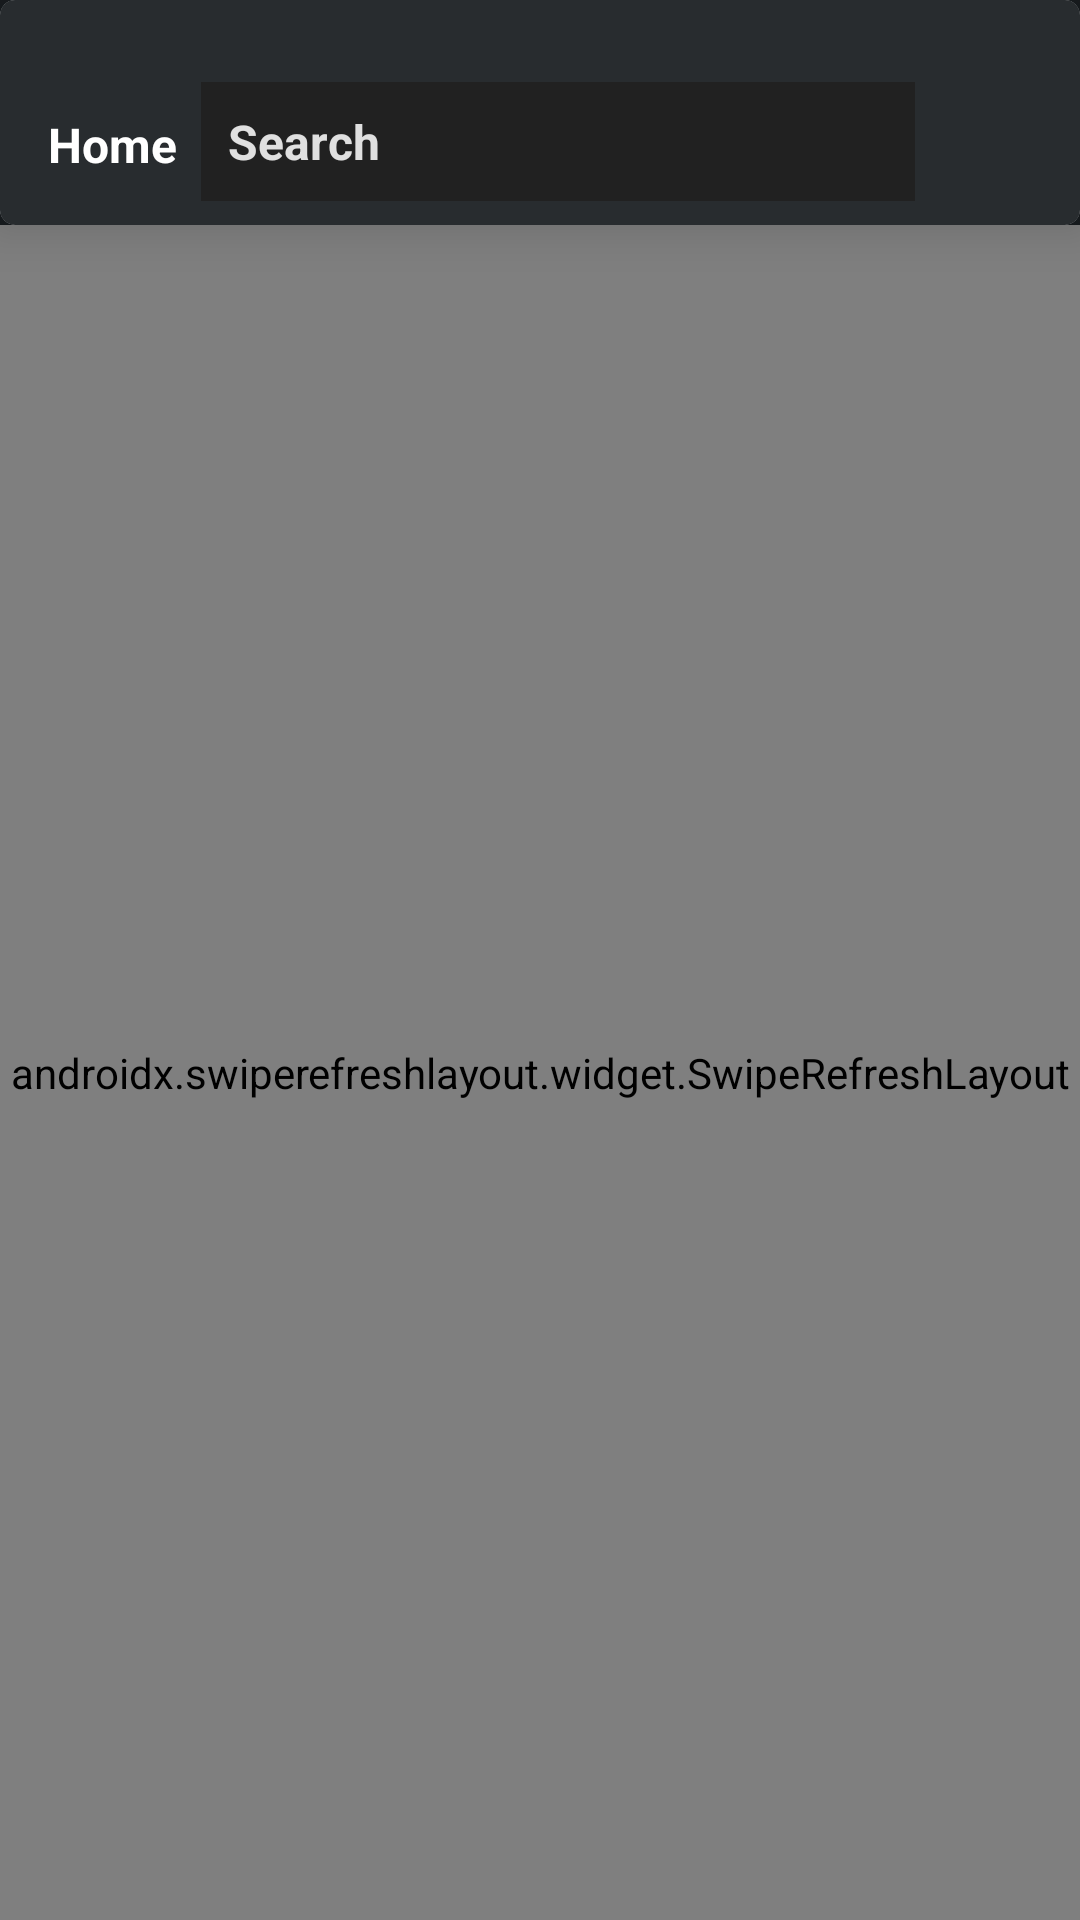

Write the Android layout XML for this screen, with the resource values it uses.
<!-- AndroidManifest.xml: application theme AppTheme -->
<!-- res/layout/main.xml -->
<LinearLayout
	xmlns:android="http://schemas.android.com/apk/res/android"
	xmlns:app="http://schemas.android.com/apk/res-auto"
	xmlns:tools="http://schemas.android.com/tools"
	android:layout_width="match_parent"
	android:layout_height="match_parent"
	android:orientation="vertical">
	<LinearLayout
		android:id="@+id/linear1"
		android:layout_width="match_parent"
		android:layout_height="match_parent"
		android:background="#181C1F"
		android:gravity="center_horizontal"
		android:orientation="vertical">
		<androidx.cardview.widget.CardView
			android:id="@+id/cardview1"
			android:layout_width="match_parent"
			android:layout_height="wrap_content"
			android:orientation="vertical"
			app:cardElevation="10dp"
			app:cardCornerRadius="5dp">
			<LinearLayout
				android:id="@+id/linear2"
				android:layout_width="match_parent"
				android:layout_height="75dp"
				android:padding="8dp"
				android:background="#282C2F"
				android:gravity="bottom"
				android:orientation="horizontal">
				<TextView
					android:id="@+id/textview1"
					android:layout_width="wrap_content"
					android:layout_height="wrap_content"
					android:padding="8dp"
					android:text="Home"
					android:textSize="16sp"
					android:textStyle="bold"
					android:textColor="#FFFFFF" />
				<LinearLayout
					android:id="@+id/linear3"
					android:layout_width="238dp"
					android:layout_height="wrap_content"
					android:layout_marginRight="10dp"
					android:padding="1dp"
					android:background="#212121"
					android:orientation="horizontal">
					<EditText
						android:id="@+id/edittext1"
						android:layout_width="match_parent"
						android:layout_height="wrap_content"
						android:padding="8dp"
						android:background="@android:color/transparent"
						android:textSize="16sp"
						android:textStyle="bold"
						android:textColor="#FFFFFF"
						android:hint="Search"
						android:textColorHint="#E0E0E0"
						android:singleLine="true" />
				</LinearLayout>
				<ImageView
					android:id="@+id/imageview1"
					android:layout_width="32dp"
					android:layout_height="32dp"
					android:layout_marginBottom="10dp"
					android:src="@drawable/default_image"
					android:scaleType="fitCenter" />
			</LinearLayout>
		</androidx.cardview.widget.CardView>
		<androidx.swiperefreshlayout.widget.SwipeRefreshLayout
			android:id="@+id/swiperefreshlayout1"
			android:layout_width="match_parent"
			android:layout_height="match_parent"
			android:orientation="vertical">
			<GridView
				android:id="@+id/gridview1"
				android:layout_width="match_parent"
				android:layout_height="match_parent"
				android:padding="8dp"
				android:numColumns="3"
				android:stretchMode="columnWidth" />
		</androidx.swiperefreshlayout.widget.SwipeRefreshLayout>
		<ImageView
			android:id="@+id/imageview2"
			android:layout_width="match_parent"
			android:layout_height="wrap_content"
			android:src="@drawable/noin"
			android:scaleType="fitCenter" />
		<TextView
			android:id="@+id/textview2"
			android:layout_width="wrap_content"
			android:layout_height="wrap_content"
			android:padding="8dp"
			android:text="Retry"
			android:textSize="14sp"
			android:textStyle="bold"
			android:textColor="#B0C5D2" />
		<com.google.android.material.progressindicator.CircularProgressIndicator
			android:id="@+id/progressbar1"
			android:layout_width="wrap_content"
			android:layout_height="wrap_content"
			android:layout_marginTop="280dp"
			android:indeterminate="true" />
	</LinearLayout>
</LinearLayout>
<!-- resources referenced by this layout -->
<resources>
  <!-- drawable noin: png bitmap (drawable-xhdpi, 94290 bytes) -->
  <style name="AppTheme" parent="Theme.Material3.Light.NoActionBar">
            <item name="colorPrimary">@color/md_theme_light_primary</item>
            <item name="colorOnPrimary">@color/md_theme_light_onPrimary</item>
            <item name="colorPrimaryContainer">@color/md_theme_light_primaryContainer</item>
            <item name="colorOnPrimaryContainer">@color/md_theme_light_onPrimaryContainer</item>
            <item name="colorError">@color/md_theme_light_error</item>
            <item name="colorOnError">@color/md_theme_light_onError</item>
            <item name="colorErrorContainer">@color/md_theme_light_errorContainer</item>
            <item name="colorOnErrorContainer">@color/md_theme_light_onErrorContainer</item>
            <item name="colorOnBackground">@color/md_theme_light_onBackground</item>
            <item name="colorSurface">@color/md_theme_light_surface</item>
            <item name="colorOnSurface">@color/md_theme_light_onSurface</item>
  	</style>
  <color name="md_theme_light_primary">#005BBF</color>
  <color name="md_theme_light_onPrimary">#FFFFFF</color>
  <color name="md_theme_light_primaryContainer">#D7E2FF</color>
  <color name="md_theme_light_onPrimaryContainer">#001A40</color>
  <color name="md_theme_light_error">#BA1A1A</color>
  <color name="md_theme_light_onError">#FFFFFF</color>
  <color name="md_theme_light_errorContainer">#FFDAD6</color>
  <color name="md_theme_light_onErrorContainer">#410002</color>
  <color name="md_theme_light_onBackground">#1B1B1F</color>
  <color name="md_theme_light_surface">#FEFBFF</color>
  <color name="md_theme_light_onSurface">#1B1B1F</color>
</resources>
